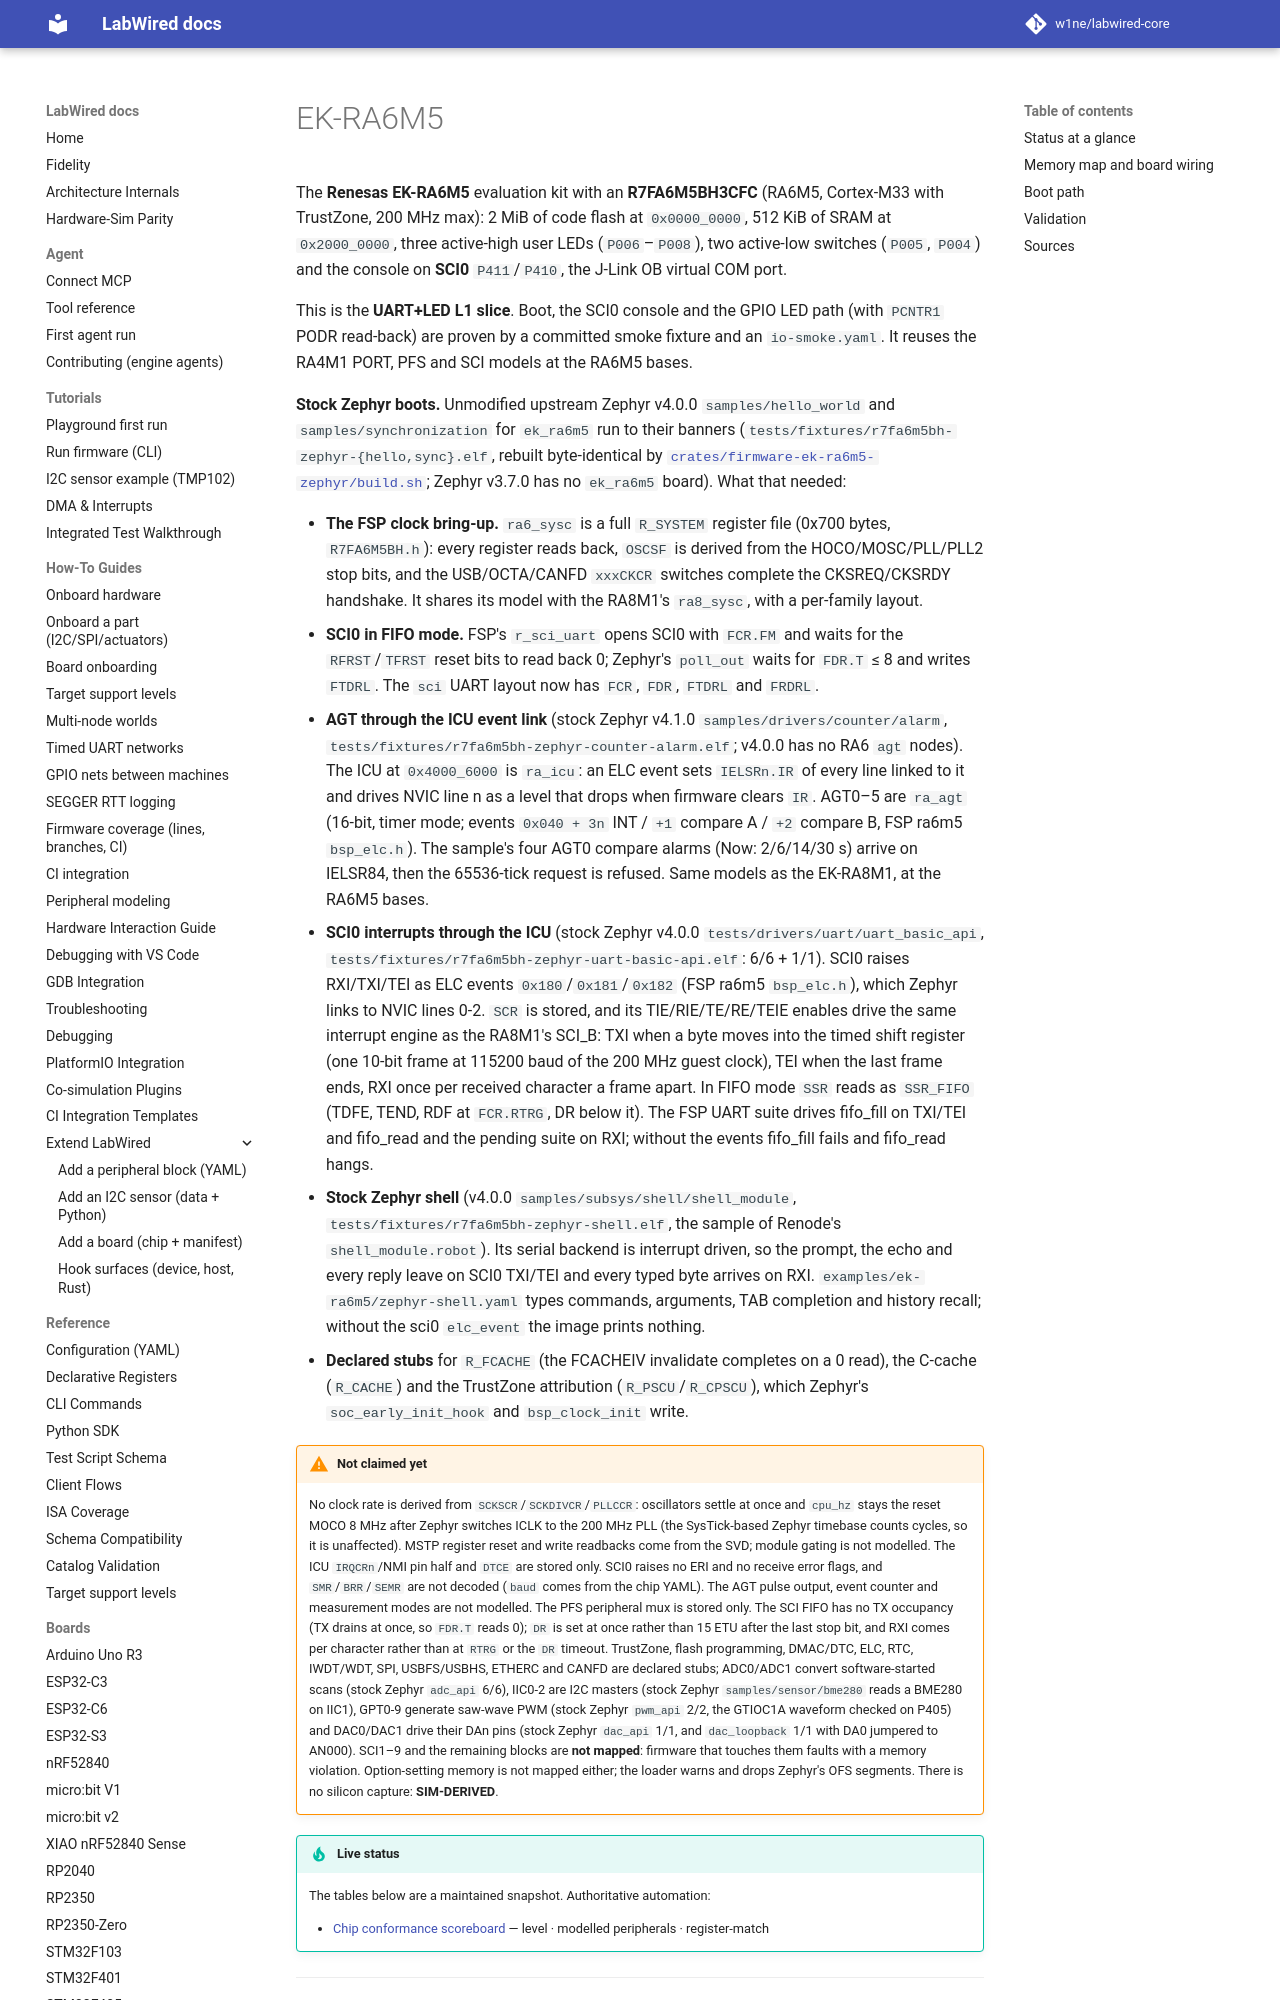

repository: CrispStrobe/labwired-core · page: boards/ek-ra6m5/index.html · generator: mkdocs

# EK-RA6M5

The **Renesas EK-RA6M5** evaluation kit with an **R7FA6M5BH3CFC** (RA6M5,
Cortex-M33 with TrustZone, 200 MHz max): 2 MiB of code flash at `0x0000_0000`,
512 KiB of SRAM at `0x2000_0000`, three active-high user LEDs (`P006`–`P008`),
two active-low switches (`P005`, `P004`) and the console on **SCI0**
`P411`/`P410`, the J-Link OB virtual COM port.

This is the **UART+LED L1 slice**. Boot, the SCI0 console and the GPIO LED path
(with `PCNTR1` PODR read-back) are proven by a committed smoke fixture and an
`io-smoke.yaml`. It reuses the RA4M1 PORT, PFS and SCI models at the RA6M5
bases.

**Stock Zephyr boots.** Unmodified upstream Zephyr v4.0.0 `samples/hello_world`
and `samples/synchronization` for `ek_ra6m5` run to their banners
(`tests/fixtures/r7fa6m5bh-zephyr-{hello,sync}.elf`, rebuilt byte-identical by
[`crates/firmware-ek-ra6m5-zephyr/build.sh`](../../crates/firmware-ek-ra6m5-zephyr/build.sh);
Zephyr v3.7.0 has no `ek_ra6m5` board). What that needed:

- **The FSP clock bring-up.** `ra6_sysc` is a full `R_SYSTEM` register file
  (0x700 bytes, `R7FA6M5BH.h`): every register reads back, `OSCSF` is derived
  from the HOCO/MOSC/PLL/PLL2 stop bits, and the USB/OCTA/CANFD `xxxCKCR`
  switches complete the CKSREQ/CKSRDY handshake. It shares its model with
  the RA8M1's `ra8_sysc`, with a per-family layout.
- **SCI0 in FIFO mode.** FSP's `r_sci_uart` opens SCI0 with `FCR.FM` and
  waits for the `RFRST`/`TFRST` reset bits to read back 0; Zephyr's
  `poll_out` waits for `FDR.T` ≤ 8 and writes `FTDRL`. The `sci` UART layout
  now has `FCR`, `FDR`, `FTDRL` and `FRDRL`.
- **AGT through the ICU event link** (stock Zephyr v4.1.0
  `samples/drivers/counter/alarm`, `tests/fixtures/r7fa6m5bh-zephyr-counter-alarm.elf`;
  v4.0.0 has no RA6 `agt` nodes). The ICU at `0x4000_6000` is `ra_icu`: an
  ELC event sets `IELSRn.IR` of every line linked to it and drives NVIC
  line n as a level that drops when firmware clears `IR`. AGT0–5 are
  `ra_agt` (16-bit, timer mode; events `0x040 + 3n` INT / `+1` compare A /
  `+2` compare B, FSP ra6m5 `bsp_elc.h`). The sample's four AGT0 compare
  alarms (Now: 2/6/14/30 s) arrive on IELSR84, then the 65536-tick request
  is refused. Same models as the EK-RA8M1, at the RA6M5 bases.
- **SCI0 interrupts through the ICU** (stock Zephyr v4.0.0
  `tests/drivers/uart/uart_basic_api`,
  `tests/fixtures/r7fa6m5bh-zephyr-uart-basic-api.elf`: 6/6 + 1/1). SCI0
  raises RXI/TXI/TEI as ELC events `0x180`/`0x181`/`0x182` (FSP ra6m5
  `bsp_elc.h`), which Zephyr links to NVIC lines 0-2. `SCR` is stored, and
  its TIE/RIE/TE/RE/TEIE enables drive the same interrupt engine as the
  RA8M1's SCI_B: TXI when a byte moves into the timed shift register
  (one 10-bit frame at 115200 baud of the 200 MHz guest clock), TEI when
  the last frame ends, RXI once per received character a frame apart. In
  FIFO mode `SSR` reads as `SSR_FIFO` (TDFE, TEND, RDF at `FCR.RTRG`, DR
  below it). The FSP UART suite drives fifo_fill on TXI/TEI and fifo_read
  and the pending suite on RXI; without the events fifo_fill fails and
  fifo_read hangs.
- **Stock Zephyr shell** (v4.0.0 `samples/subsys/shell/shell_module`,
  `tests/fixtures/r7fa6m5bh-zephyr-shell.elf`, the sample of Renode's
  `shell_module.robot`). Its serial backend is interrupt driven, so the
  prompt, the echo and every reply leave on SCI0 TXI/TEI and every typed
  byte arrives on RXI. `examples/ek-ra6m5/zephyr-shell.yaml` types commands,
  arguments, TAB completion and history recall; without the sci0
  `elc_event` the image prints nothing.
- **Declared stubs** for `R_FCACHE` (the FCACHEIV invalidate completes on a
  0 read), the C-cache (`R_CACHE`) and the TrustZone attribution
  (`R_PSCU`/`R_CPSCU`), which Zephyr's `soc_early_init_hook` and
  `bsp_clock_init` write.
